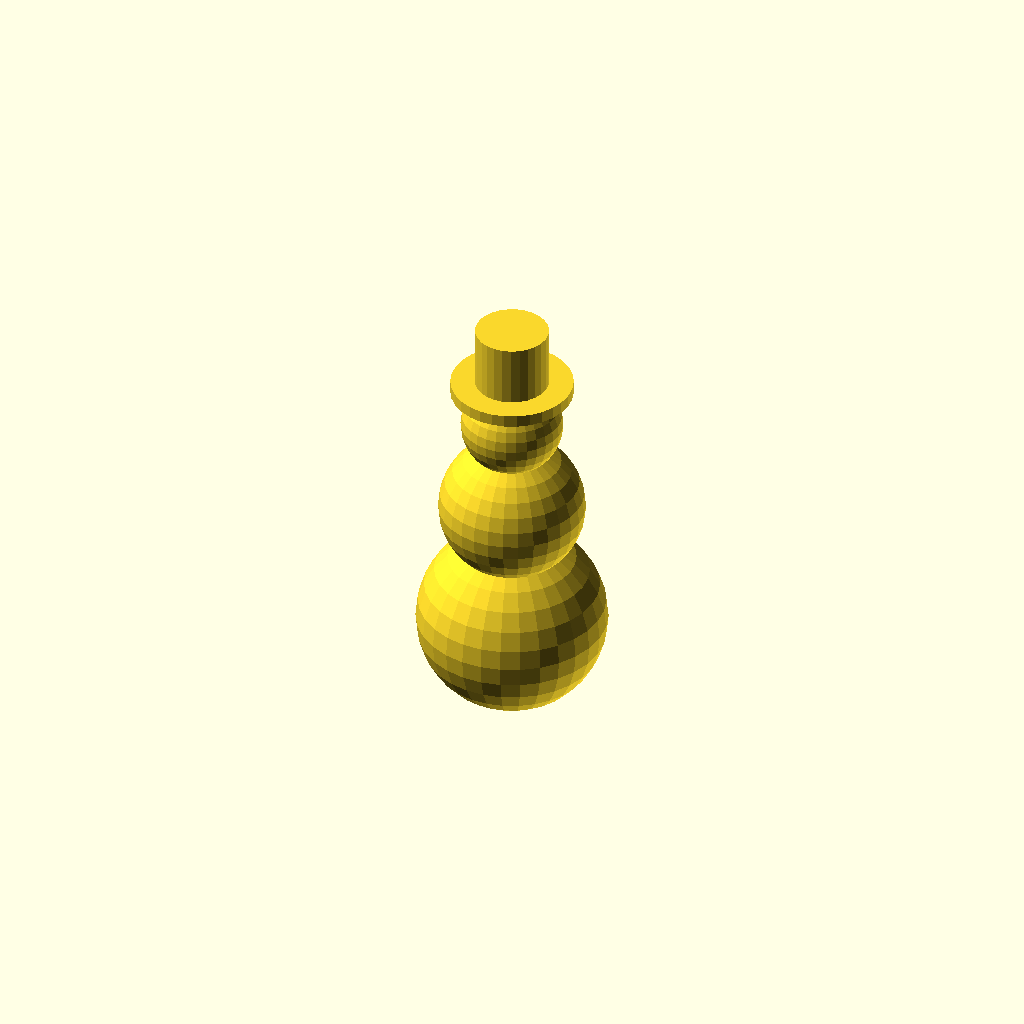
Cell 1: the model at its default parameters.
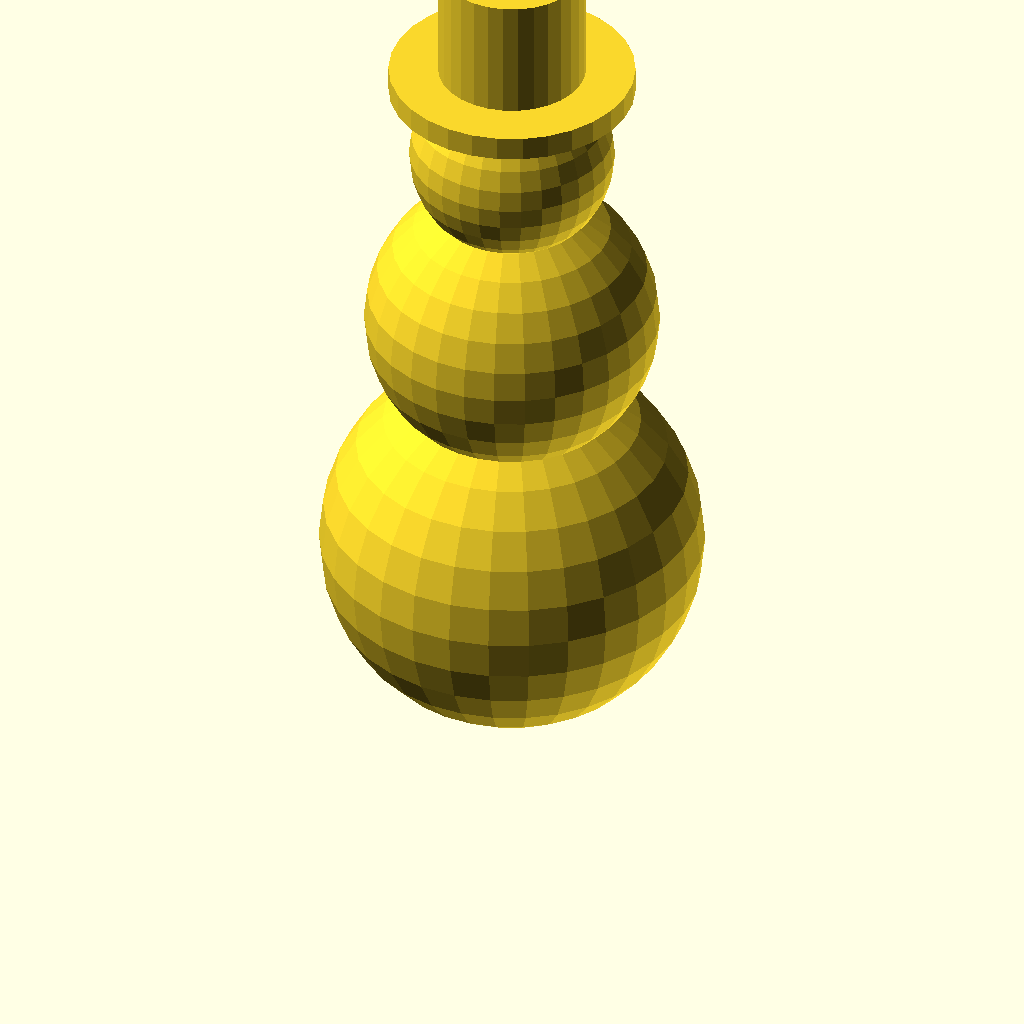
Cell 2 — snowmanHeight set to 200, the other parameters unchanged.
One fixed orthographic camera (rotation 55°, 0°, 25°; colour scheme Cornfield) for every cell.
OpenSCAD source file openscad/snowman.scad:
snowmanHeight = 100;
bottomDia = snowmanHeight/2.3;
middleDia = snowmanHeight/3;
topDia = snowmanHeight - middleDia - bottomDia;
// bottom sphere Z is half of its diameter
bottomZ = bottomDia/2;
// middle sphere Z is on top of bottom sphere
// plus 1/4 of its diameter
middleZ = bottomZ + bottomDia/2 + middleDia/4;
// top sphere Z is on top of middle sphere
// plus 1/4 of its diameter
topZ = middleZ + middleDia/2 + topDia/4;

// hat brim diameter 20% larger than top sphere
hatBrimDia = topDia * 1.2;
hatBrimHeight = hatBrimDia * 0.1;
// hat height same as hat brim diameter
hatHeight = hatBrimDia * 0.6;
// hat top diameter 80% of hat brim diameter
hatTopDia = hatBrimDia * 0.6;
// hat Z is on top of top sphere
hatZ = topZ + topDia/2 - hatBrimHeight;

// top hat on top of top sphere
translate([0,0,hatZ]) {
    cylinder(d=hatBrimDia,h=hatBrimHeight);
    cylinder(d=hatTopDia,h=hatHeight);
}


// bottom sphere
translate([0,0,bottomZ]) {
    sphere(d=bottomDia);
}

// middle sphere on top of bottom sphere
translate([0,0,middleZ]) {
    sphere(d=middleDia);
}

// top sphere on top of middle sphere
translate([0,0,topZ]) {
    sphere(d=topDia);
}
Parameter table extracted from the source (name, type, default, range or options):
snowmanHeight: number, default 100
